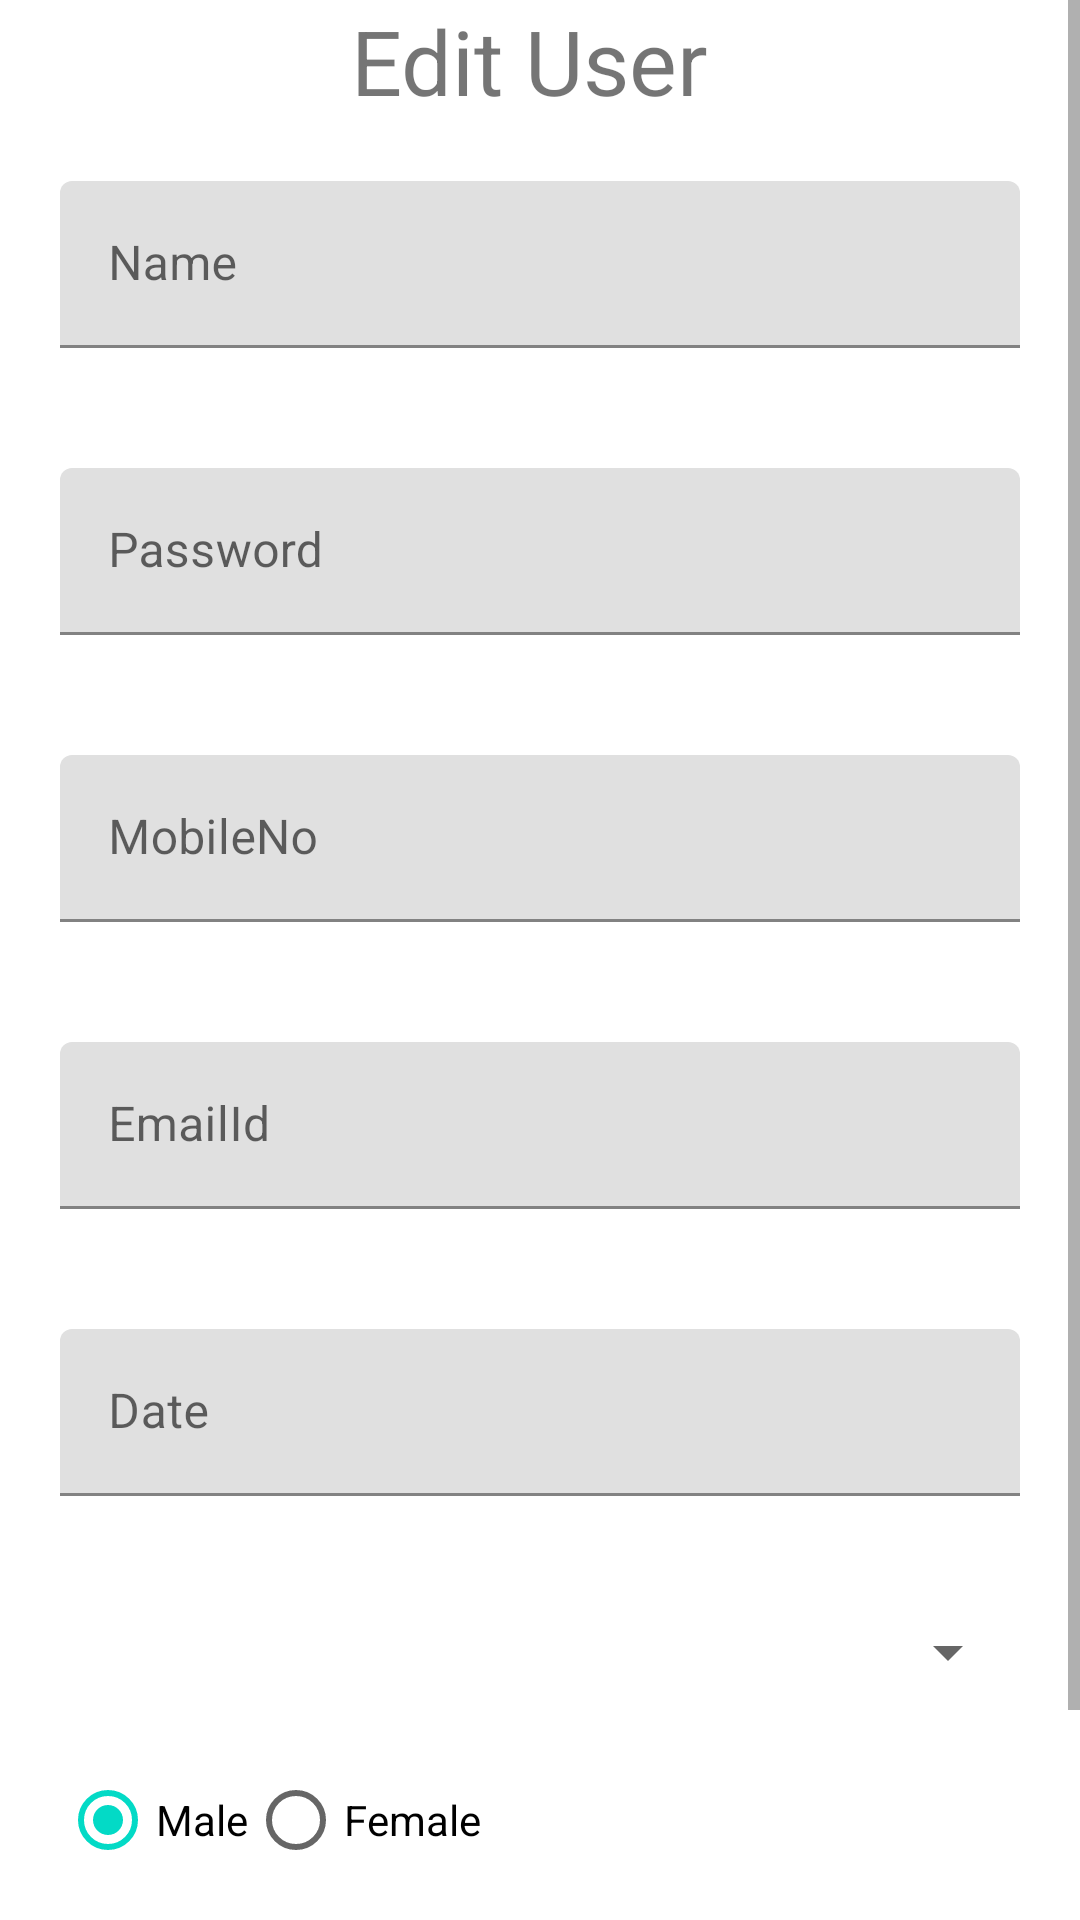

Reconstruct the res/layout file that produces this screen, plus the resources it refers to.
<!-- AndroidManifest.xml: fallback theme Theme.MaterialComponents.DayNight.NoActionBar -->
<!-- res/layout/fragment_edit_user.xml -->
<?xml version="1.0" encoding="utf-8"?>
<LinearLayout xmlns:android="http://schemas.android.com/apk/res/android"
    xmlns:app="http://schemas.android.com/apk/res-auto"
    xmlns:tools="http://schemas.android.com/tools"
    android:layout_width="match_parent"
    android:layout_height="match_parent"

    android:orientation="vertical">

    <ScrollView
        android:layout_width="match_parent"
        android:layout_height="match_parent">

        <LinearLayout
            android:layout_width="match_parent"
            android:layout_height="match_parent"
            android:orientation="vertical">

            <androidx.appcompat.widget.AppCompatTextView
                android:layout_width="match_parent"
                android:layout_height="wrap_content"
                android:text="Edit User "
                android:textAlignment="center"
                android:textSize="30dp" />


            <com.google.android.material.textfield.TextInputLayout
                android:layout_width="match_parent"
                android:layout_height="wrap_content"
                android:layout_margin="20dp"
                android:hint="Name">

                <com.google.android.material.textfield.TextInputEditText
                    android:id="@+id/name"
                    android:layout_width="match_parent"
                    android:layout_height="wrap_content" />

            </com.google.android.material.textfield.TextInputLayout>

            <com.google.android.material.textfield.TextInputLayout
                android:layout_width="match_parent"
                android:layout_height="wrap_content"
                android:layout_margin="20dp"
                android:hint="Password">

                <com.google.android.material.textfield.TextInputEditText
                    android:id="@+id/password"
                    android:layout_width="match_parent"
                    android:layout_height="wrap_content" />

            </com.google.android.material.textfield.TextInputLayout>

            <com.google.android.material.textfield.TextInputLayout
                android:layout_width="match_parent"
                android:layout_height="wrap_content"
                android:layout_margin="20dp"
                android:hint="MobileNo">

                <com.google.android.material.textfield.TextInputEditText
                    android:id="@+id/mobileno"
                    android:layout_width="match_parent"
                    android:layout_height="wrap_content" />

            </com.google.android.material.textfield.TextInputLayout>

            <com.google.android.material.textfield.TextInputLayout
                android:layout_width="match_parent"
                android:layout_height="wrap_content"
                android:layout_margin="20dp"
                android:hint="EmailId">

                <com.google.android.material.textfield.TextInputEditText
                    android:id="@+id/email"
                    android:layout_width="match_parent"
                    android:layout_height="wrap_content" />

            </com.google.android.material.textfield.TextInputLayout>

            <com.google.android.material.textfield.TextInputLayout
                android:layout_width="match_parent"
                android:layout_height="wrap_content"
                android:layout_margin="20dp"
                android:hint="Date">

                <com.google.android.material.textfield.TextInputEditText
                    android:id="@+id/dob"
                    android:layout_width="match_parent"
                    android:layout_height="wrap_content" />

            </com.google.android.material.textfield.TextInputLayout>

            <Spinner
                android:id="@+id/status"
                android:layout_width="match_parent"
                android:layout_height="wrap_content"
                android:layout_margin="20dp"></Spinner>

            <RadioGroup
                android:id="@+id/radioGender"
                android:layout_width="match_parent"
                android:layout_height="wrap_content">

                <LinearLayout
                    android:layout_width="match_parent"
                    android:layout_height="wrap_content"
                    android:layout_marginLeft="20dp">



                        <RadioButton
                            android:id="@+id/radioMale"
                            android:layout_width="wrap_content"
                            android:layout_height="wrap_content"
                            android:checked="true"
                            android:text="Male" />

                        <RadioButton
                            android:id="@+id/radioFemale"
                            android:layout_width="wrap_content"
                            android:layout_height="wrap_content"
                            android:text="Female" />
                    
                </LinearLayout>

            </RadioGroup>


            <LinearLayout
                android:layout_width="match_parent"
                android:layout_height="wrap_content">

                <Button
                    android:id="@+id/edituserbtn"
                    style="@style/Widget.MaterialComponents.Button.Icon"
                    android:layout_width="wrap_content"
                    android:layout_height="wrap_content"
                    android:layout_margin="20dp"
                    android:text="Edit"
                    android:textSize="20dp" />

                <Button
                    android:id="@+id/ecancelbtn"
                    style="@style/Widget.MaterialComponents.Button.Icon"
                    android:layout_width="wrap_content"
                    android:layout_height="wrap_content"
                    android:layout_margin="20dp"
                    android:text="Cancel"
                    android:textSize="20dp" />
            </LinearLayout>
        </LinearLayout>
    </ScrollView>
</LinearLayout>
<!-- resources referenced by this layout -->
<resources>

</resources>
